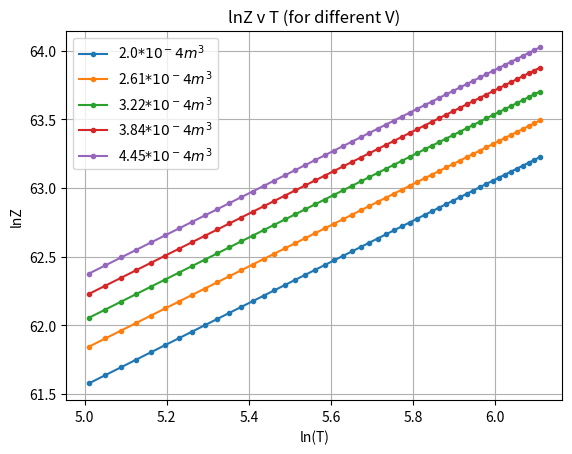
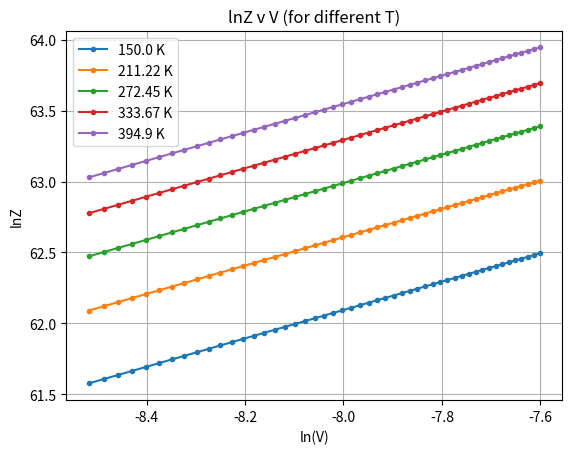
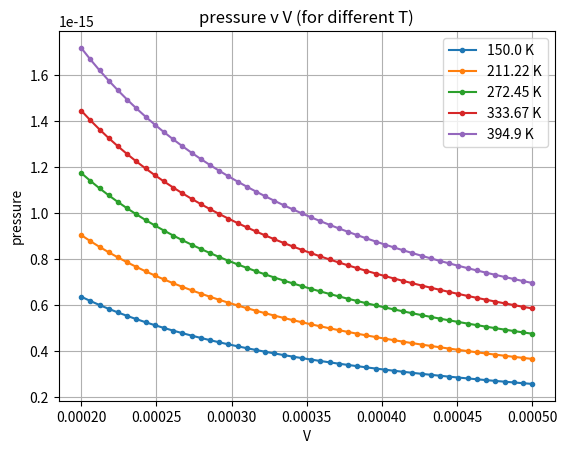
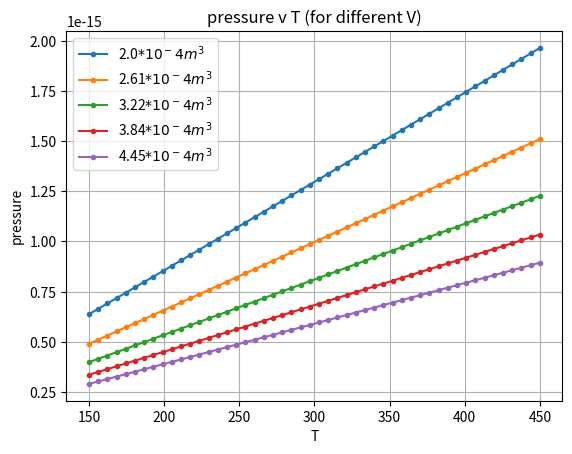
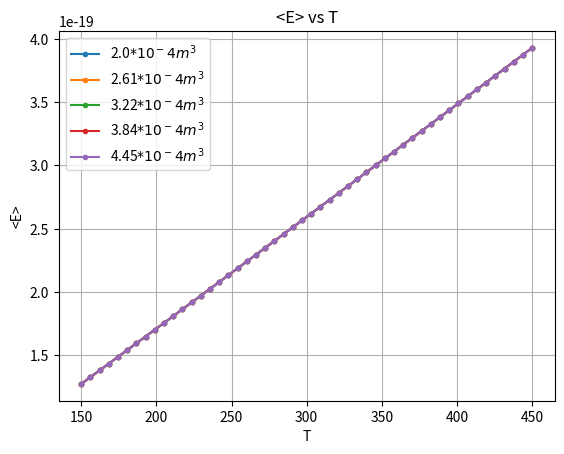
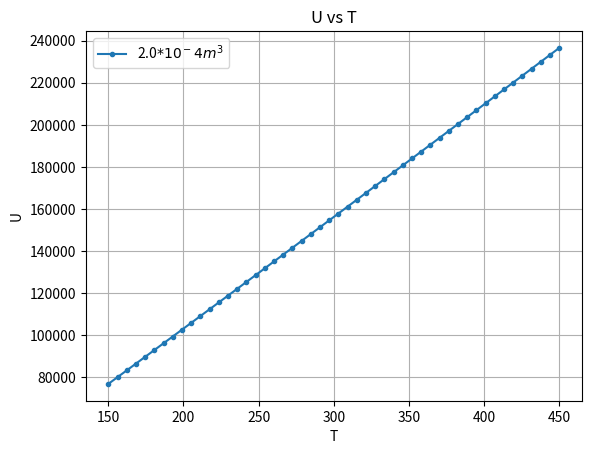
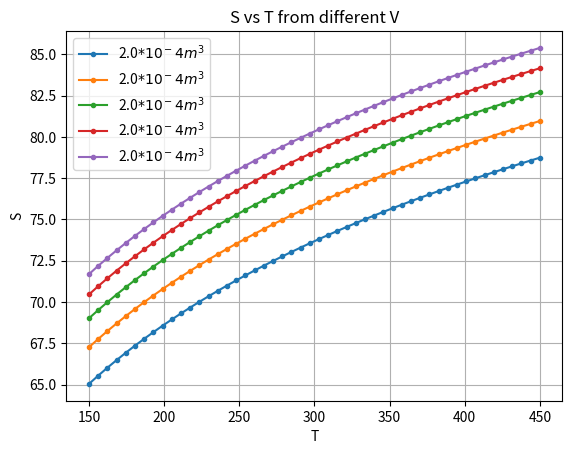
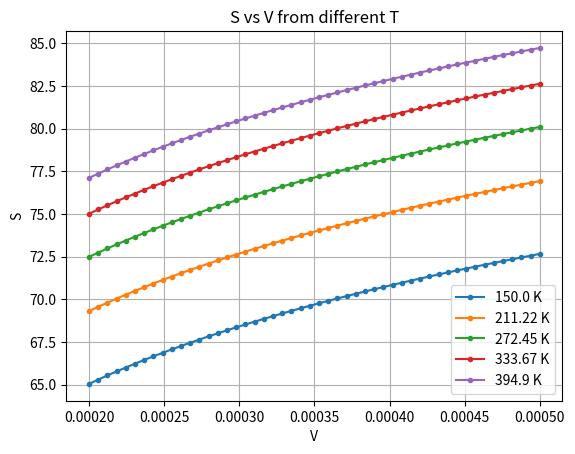
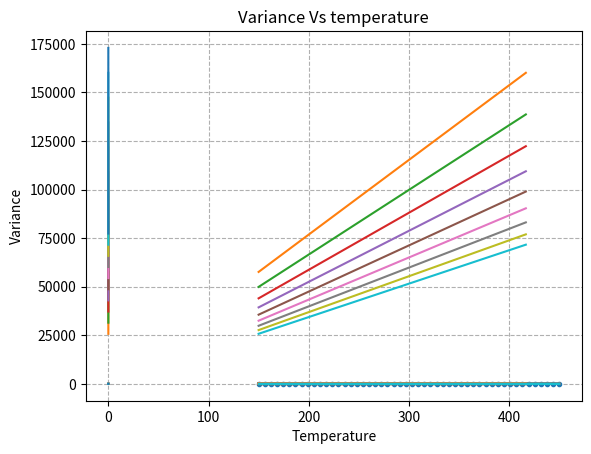

Write Python code to recreate these figures, in order.
import matplotlib.pyplot as plt 
import numpy as np
import pandas as pd 
import scipy.constants as const
import scipy
from scipy.integrate import quad 

h = const.h
m = const.m_e
k = const.k

def integrand(x):
 return pow(x,2)*np.exp(-pow(h*x,2)/(8*6.6464731*pow(10,-27)*pow(V[i],2/3)*k*T[j]))

def Z(V,T):
 result, error = quad(integrand, 0, pow(10,11))
 return (np.pi/2)*result 

V = np.linspace(2*pow(10,-4),5*pow(10,-4),50)
T = np.linspace(150,450,50)

Z_matrix = []
row = []
for i in range(0,len(V)):
 for j in range(0,len(T)):
  row.append(round(Z(V[i],T[j]),4))
 Z_matrix.append(row)
 row = []

for i in range(len(T)):
 Z_matrix[i] = np.array(Z_matrix[i])
Z_matrix = np.array(Z_matrix) # V constant for each row of variable T

Z_matrix_transpose = Z_matrix.transpose() # T constant for each row of variable V

lnZ_matrix = []
lnZ_matrix_transpose = []
for i in range(0,len(V)):
 lnZ_matrix.append(np.log(Z_matrix[i]))
 lnZ_matrix_transpose.append(np.log(Z_matrix_transpose[i]))

lnZ_matrix = np.array(lnZ_matrix)
lnZ_matrix_transpose = np.array(lnZ_matrix_transpose)
f1 = plt.figure(1)
for i in range(0,len(T)):
 if i%10==0:
  plt.plot(np.log(T),lnZ_matrix[i],label=f'{round(V[i]*pow(10,4),2)}$*10^{-4} m^3$',marker='.')
plt.xlabel("ln(T)")
plt.legend()
plt.grid(True)
plt.title("lnZ v T (for different V)")
plt.ylabel("lnZ")
f1.show()

f2 = plt.figure(2)
for i in range(0,len(T)):
 if i%10==0:
  plt.plot(np.log(V),lnZ_matrix_transpose[i],label=f'{round(T[i],2)} K',marker='.')
plt.xlabel("ln(V)")
plt.ylabel("lnZ")
plt.legend()
plt.title("lnZ v V (for different T)")
plt.grid(True)
f2.show()

# lnV = np.log(V)
# lnT = np.log(T)

# f3 = plt.figure(3)
# plt.plot(T,lnT,marker='.')
# plt.xlabel("T")
# plt.ylabel("lnT")
# plt.grid(True)
# plt.title("lnT v T")
# f3.show()

# f4 = plt.figure(4)
# plt.plot(V,lnV,marker='.')
# plt.xlabel("V")
# plt.ylabel("lnV")
# plt.grid(True)
# plt.title("lnV v V")
# f4.show()

P_matrix = []

def for_der(x,y):
 del_x = np.array(x)
 del_y = np.array(y)
 for i in range(1,len(x)):
  np.append(del_x, x[i]-x[i-1])
  np.append(del_y, y[i]-y[i-1])
 arr = del_y/del_x
 return arr

P_matrix = []
for i in range(0,len(T)):
 row = k*T[i]*for_der(V,lnZ_matrix_transpose[i])
 P_matrix.append(row)

P_matrix = np.array(P_matrix)
P_matrix_transpose = np.transpose(P_matrix)
f5 = plt.figure(5)
for i in range(0,len(T)):
 if i%10==0:
  plt.plot(V,P_matrix[i],marker='.',label=f'{round(T[i],2)} K')
plt.xlabel("V")
plt.grid(True)
plt.title("pressure v V (for different T)")
plt.legend()
plt.ylabel("pressure")
f5.show()

f6 = plt.figure(6)
for i in range(0,len(T)):
 if i%10==0:
  plt.plot(T,P_matrix_transpose[i],marker='.',label=f'{round(V[i]*pow(10,4),2)}$*10^{-4} m^3$')
plt.xlabel("T")
plt.ylabel("pressure")
plt.title("pressure v T (for different V)")
plt.legend()
plt.grid(True)
f6.show()

E_matrix = []
row = []
for i in range(0,len(T)):
 row.append(k*pow(T,2)*for_der(T,lnZ_matrix[i]))
 E_matrix.append(row)
E_matrix = np.array(E_matrix)

f7 = plt.figure(7)
for i in range(0,len(V)):
 if i%10==0:
  plt.plot(T,E_matrix[i][0],marker='.',label=f'{round(V[i]*pow(10,4),2)}$*10^{-4} m^3$')
plt.xlabel("T")
plt.ylabel("<E>")
plt.title("<E> vs T")
plt.legend()
plt.grid(True)
f7.show()

# TAKING N = N_A 
N = const.N_A
f8 = plt.figure(8)
plt.plot(T,N*E_matrix[0][0],marker='.',label=f'{round(V[0]*pow(10,4),2)}$*10^{-4} m^3$')
plt.xlabel("T")
plt.ylabel("U")
plt.title("U vs T")
plt.legend()
plt.grid(True)
f8.show()

result = scipy.stats.linregress(T,E_matrix[0][0])
Cv = result[0]
print("Slope : C_v =", result[0])

S = []
row = []
for i in range(0,len(V)):
 S.append((E_matrix[i][0]/T) + N*k*(lnZ_matrix[i] - np.log(N) + 1))
S = np.array(S)
S_transpose = np.transpose(S)
f9 = plt.figure(9)
for i in range(0,len(V)):
 if i%10==0:
  plt.plot(T,S[i],marker='.',label=f'{round(V[0]*pow(10,4),2)}$*10^{-4} m^3$')
plt.xlabel("T")
plt.ylabel("S")
plt.grid(True)
plt.legend()
plt.title("S vs T from different V")
f9.show()

f10 = plt.figure(10)
for i in range(0,len(V)):
 if i%10==0:
  plt.plot(V,S_transpose[i],marker='.',label=f'{round(T[i],2)} K')
plt.xlabel("V")
plt.ylabel("S")
plt.grid(True)
plt.legend()
plt.title("S vs V from different T")
f10.show()

Energy_fluctuations = k*pow(T,2)*Cv
f11 = plt.figure(11)
plt.plot(T,Energy_fluctuations,marker='.')
plt.xlabel("T")
plt.ylabel(r"$<(\Delta E)^2>$")
plt.title(r"$<(\Delta E)^2>$ vs $T$")
plt.grid(True)

plt.show()






import numpy as np
import matplotlib.pyplot as plt
from scipy.integrate import quad
from numpy import diff
from scipy.stats import linregress

def partition_function(V,T):

    def integral(n):
        const = h**2/(8*m*(V**(2/3))*k_b*T)
        return n**(2)* np.exp(-n**2 * const)

    return np.pi/2 * quad(integral,0,10**(11))[0]

def result_matrix(V_array,T_array):
    result = np.zeros((len(V_array),len(T_array)))
    result_log = np.zeros((len(V_array),len(T_array)))

    for i in range(len(V_array)):
        for j in range(len(T_array)):
            result[i][j] = partition_function(V_array[i],T_array[j])
            result_log[i][j] = np.log(partition_function(V_array[i],T_array[j]))
    return result.T,result_log.T

def pressure(V,T,Z):
    Z_diff = diff(Z)
    V_diff = diff(V)
    diff_term = Z_diff/V_diff
    p = N_a*k_b*T*diff_term
    return p

def energy(Z,T):
    Z_diff = diff(Z)
    T_diff = diff(T)
    diff_term = Z_diff/T_diff
    E = k_b * T[:-1]**2 * diff_term
    return E,E*N_a

def entropy(U,T,Z):
    term = N_a * k_b * (Z - np.log(N_a) + 1)
    en = U/T + term
    return en

def energy_fluctation(T,C_v):
    e_fluc = k_b * T**2 * C_v
    return e_fluc
    
if __name__ == "__main__":
    k_b = 1.38 * 10**(-23)
    N_a = 6.022 * 10**(23)
    m = 3.32 * 10**(-27)
    h = 6.63 * 10**(-34)

    V_array = np.linspace(20 * 10**(-3),50 * 10**(-3),10)
    T_array = np.linspace(150,450,10)
    p_array = [] ; e_array = [] ; u_array = [] ; en_array = []

    result,result_log = result_matrix(V_array,T_array)

    for i in range(len(V_array)):
        plt.plot(V_array,result_log[i,:],label = "At T = "+str(T_array[i]))
    plt.xlabel("V")
    plt.ylabel("log(Z)")
    plt.title("Partition Function (at constant temperature)")
    plt.grid(ls = "--")
    #plt.legend()
    plt.show()

    for i in range(len(V_array)):
        plt.plot(T_array,result_log[:,i],label = "At V = "+str(V_array[i]))
    plt.xlabel("T")
    plt.ylabel("log(Z)")
    plt.title("Partition Function (at constant volume)")
    plt.grid(ls = "--")
    #plt.legend()
    plt.show()

    # PRESSURE

    for i in range(len(T_array)):
        p = pressure(V_array,T_array[i],result_log[i,:])
        p_array.append(p)
        plt.plot(V_array[:-1],p,label = "At T = "+str(T_array[i]))
    plt.xlabel("Volume (meter^3)")
    plt.ylabel("Pressure (Pa)")
    plt.title("Pressure Vs Volume (At Constant Temperature)")
    plt.grid(ls = "--")
    #plt.legend()
    plt.show()
        
    p_array = np.array(p_array)
    
    for i in range(len(V_array[:-1])):
        plt.plot(T_array[:-1],p_array[:,i][:-1],label = "At V = "+str(V_array[i]))
    plt.xlabel("Temperature (K)")
    plt.ylabel("Pressure (Pa)")
    plt.title("Pressure Vs Tempertaure (At Constant Volume)")
    plt.grid(ls = "--")
    #plt.legend()
    plt.show()
        
    # ENERGY
  
    for i in range(len(T_array)):
        E,U = energy(result_log[:,i],T_array)
        e_array.append(E)
        u_array.append(U)
        #print(len(U))
        plt.plot(T_array[:-1],E)
    plt.xlabel("Temperature")
    plt.ylabel("Energy")
    plt.title("Energy Vs temperature (At constant Volume)")
    plt.grid(ls = "--")
    plt.show()

    slope = linregress(T_array[:-1],e_array[0])[0]
    print("\nCv :",slope)
        
    u_array = np.array(u_array)

    # ENTROPY

    for i in range(len(T_array[:-1])):
        en = entropy(u_array[i,:],T_array[:-1],result_log[:,i][:-1])
        en_array.append(en)
        plt.plot(T_array[:-1],en,label = "At V = "+str(V_array[i]))
    plt.xlabel("Temperature")
    plt.ylabel("Entropy")
    plt.title("Entropy Vs temperature (At constant Volume)")
    plt.grid(ls = "--")
    #plt.legend()
    plt.show()

    # ENERGY FLUCTATION

    e_fluc = energy_fluctation(T_array,slope)
    print("\nEnergy Fluctation :",e_fluc)

    plt.plot(T_array,e_fluc)
    plt.xlabel("Temperature")
    plt.ylabel("Variance")
    plt.title("Variance Vs temperature")
    plt.grid(ls = "--")
    plt.show()
